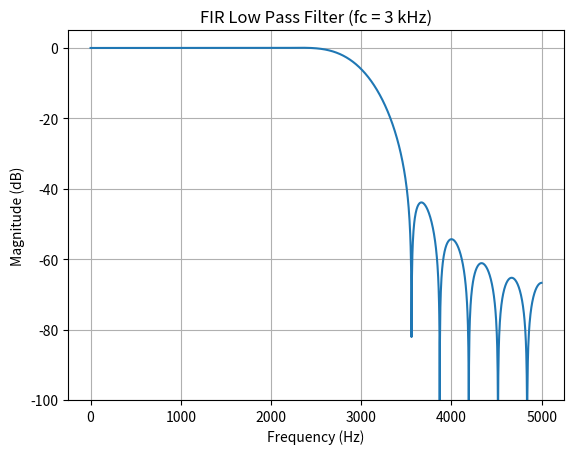

Reproduce this figure in Python.
import numpy as np
import matplotlib.pyplot as plt
from scipy.signal import firwin, freqz

Fs = 10000      # Sampling freq.
Fc = 3000       
N = 31          

b = firwin(N, Fc, window='hann', pass_zero='lowpass', fs=Fs)
print("Coefficients:", np.round(b, 4))

#freq. response
f, H = freqz(b, worN=2048, fs=Fs)
mag = 20 * np.log10(np.maximum(np.abs(H), 1e-10))

plt.plot(f, mag)
plt.title('FIR Low Pass Filter (fc = 3 kHz)')
plt.xlabel('Frequency (Hz)')
plt.ylabel('Magnitude (dB)')
plt.ylim(-100, 5)
plt.grid(True)
plt.show()
